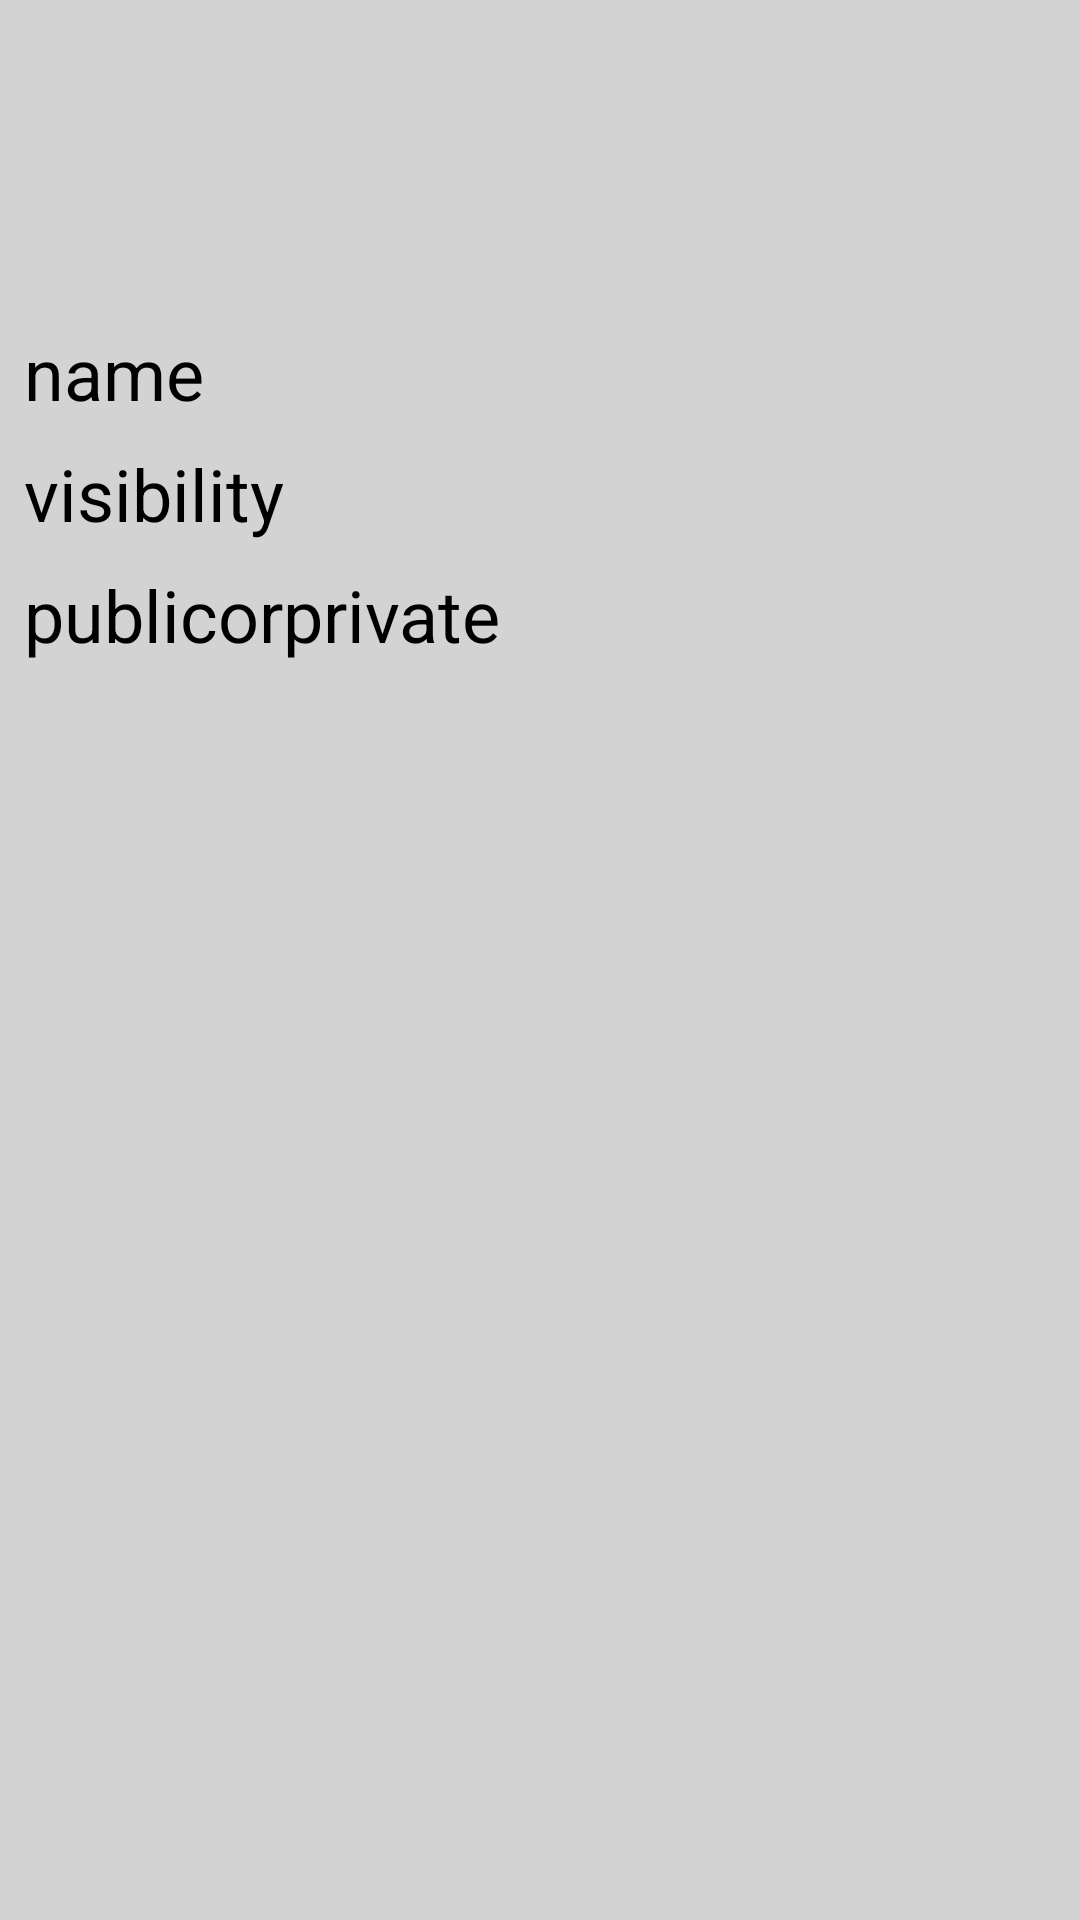

Produce the Android XML layout that renders to this screen, including the resource entries it uses.
<!-- AndroidManifest.xml: application theme Theme.AssignmentAbnAmro -->
<!-- res/layout/recycler_item.xml -->
<?xml version="1.0" encoding="utf-8"?>
<LinearLayout xmlns:android="http://schemas.android.com/apk/res/android"
    xmlns:app="http://schemas.android.com/apk/res-auto"
    xmlns:tools="http://schemas.android.com/tools"
    android:layout_width="match_parent"
    android:layout_height="wrap_content"
    android:layout_margin="8dp"
    android:background="#d3d3d3"
    android:orientation="vertical">

    <ImageView
        android:id="@+id/avatarImageView"
        android:layout_width="match_parent"
        android:layout_height="100dp"
        android:paddingTop="8dp"
        tools:srcCompat="@tools:sample/avatars" />

    <TextView
        android:id="@+id/nameTextView"
        android:layout_width="match_parent"
        android:layout_height="wrap_content"
        android:paddingLeft="8dp"
        android:paddingTop="8dp"
        android:text="name"
        android:textColor="@color/black"
        android:textSize="24sp" />

    <TextView
        android:id="@+id/visibilityTextView"
        android:layout_width="match_parent"
        android:layout_height="wrap_content"
        android:paddingLeft="8dp"
        android:paddingTop="8dp"
        android:text="visibility"
        android:textColor="@color/black"
        android:textSize="24sp" />

    <TextView
        android:id="@+id/publicOrPrivateTextView"
        android:layout_width="match_parent"
        android:layout_height="wrap_content"
        android:layout_marginBottom="8dp"
        android:paddingLeft="8dp"
        android:paddingTop="8dp"
        android:text="publicorprivate"
        android:textColor="@color/black"
        android:textSize="24sp" />
</LinearLayout>
<!-- resources referenced by this layout -->
<resources>
  <style name="Theme.AssignmentAbnAmro" parent="Theme.MaterialComponents.DayNight.DarkActionBar">
          
          <item name="colorPrimary">@color/purple_500</item>
          <item name="colorPrimaryVariant">@color/purple_700</item>
          <item name="colorOnPrimary">@color/white</item>
          
          <item name="colorSecondary">@color/teal_200</item>
          <item name="colorSecondaryVariant">@color/teal_700</item>
          <item name="colorOnSecondary">@color/black</item>
          
          <item name="android:statusBarColor">?attr/colorPrimaryVariant</item>
          
      </style>
  <!-- not gathered from this repository: default colours our renderer supplied (Android Studio template values) -->
  <color name="purple_500">#FF6200EE</color>
  <color name="purple_700">#FF3700B3</color>
  <color name="teal_200">#FF03DAC5</color>
  <color name="teal_700">#FF018786</color>
  <color name="black">#FF000000</color>
  <color name="white">#FFFFFFFF</color>
</resources>
